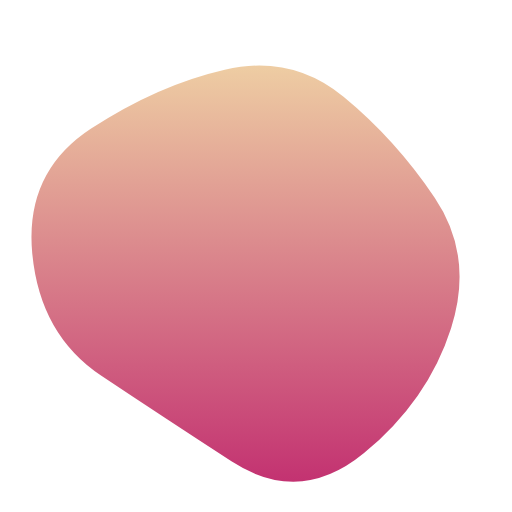
t = 0.00 s
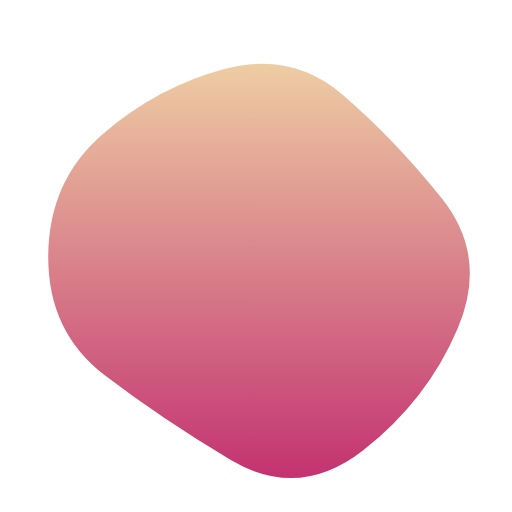
t = 1.67 s
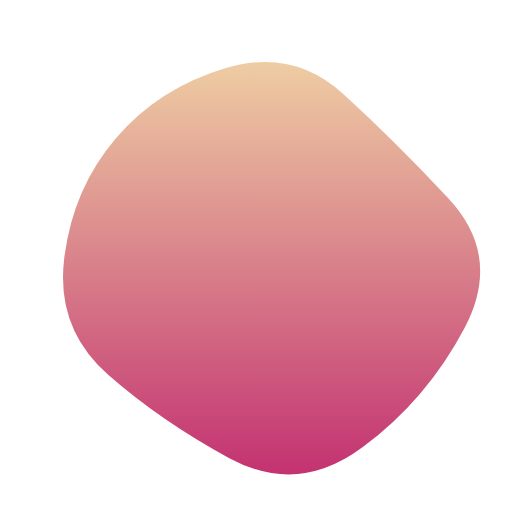
t = 3.33 s
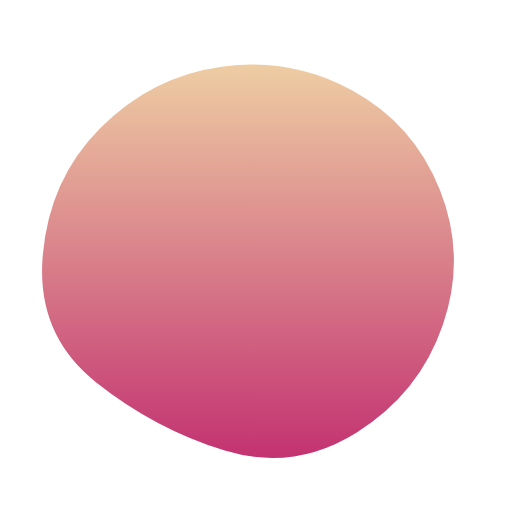
t = 5.00 s
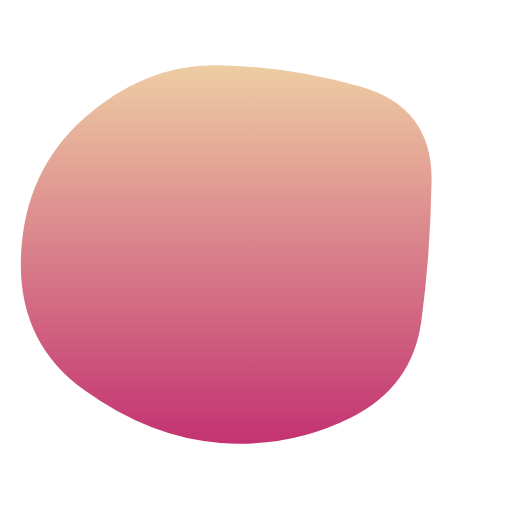
t = 6.67 s
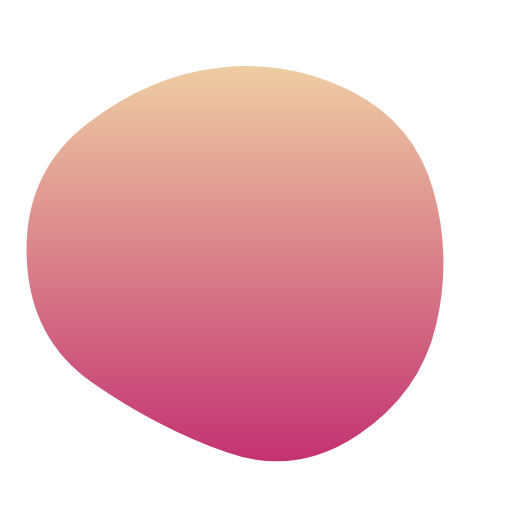
t = 8.33 s

The animated SVG that drew these frames (rendered in a browser with its animation timeline set to each time). Animation: 1 SMIL element (animate=1); one cycle of 10.00 s, repeats indefinitely.

<svg version="1.1" xmlns="http://www.w3.org/2000/svg" viewBox="0 0 500 500" width="100%" id="blobSvg" style="opacity: 1;">
  <path id="blob" fill="url(#gradient)" style="opacity: 1;">
    <animate attributeName="d" dur="10000ms" repeatCount="indefinite" values="M440.5,320.5Q418,391,355.5,442.5Q293,494,226,450.5Q159,407,99,367Q39,327,31.5,247.5Q24,168,89,125.5Q154,83,219.5,68Q285,53,335.5,94.5Q386,136,424.5,193Q463,250,440.5,320.5Z;M453.78747,319.98894Q416.97789,389.97789,353.96683,436.87838Q290.95577,483.77887,223.95577,447.43366Q156.95577,411.08845,105.64373,365.97789Q54.33169,320.86732,62.67444,252.61056Q71.01719,184.3538,113.01965,135.21007Q155.02211,86.06634,220.52211,66.46683Q286.02211,46.86732,335.5,91.94472Q384.97789,137.02211,437.78747,193.51106Q490.59704,250,453.78747,319.98894Z;M411.39826,313.90633Q402.59677,377.81265,342.92059,407.63957Q283.24442,437.46649,215.13648,432.5428Q147.02853,427.61911,82.23325,380.9572Q17.43796,334.29529,20.45223,250.83809Q23.46649,167.38089,82.5856,115.05707Q141.70471,62.73325,212.19045,63.73015Q282.67618,64.72705,352.67308,84.79839Q422.66998,104.86972,421.43486,177.43486Q420.19974,250,411.39826,313.90633Z;M440.5,320.5Q418,391,355.5,442.5Q293,494,226,450.5Q159,407,99,367Q39,327,31.5,247.5Q24,168,89,125.5Q154,83,219.5,68Q285,53,335.5,94.5Q386,136,424.5,193Q463,250,440.5,320.5Z;"></animate>
  </path>
  <defs>
    <linearGradient id="gradient" x1="0%" y1="0%" x2="0%" y2="100%">
      <stop offset="0%" style="stop-color: rgb(238, 205, 163);"></stop>
      <stop offset="100%" style="stop-color: rgb(195, 50, 113);"></stop>
    </linearGradient>
  </defs>

</svg>